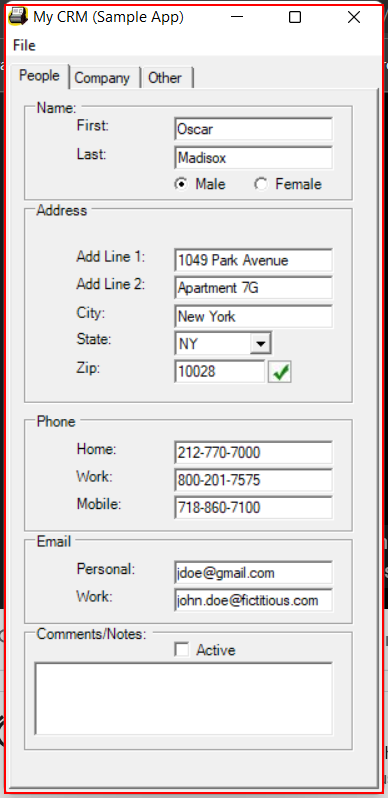
Task: RPA CRM Sample Data Capturing
Workflow: Desktop Data Capturing

Step 1: Close Application 'mycrm.exe My' on 'Form1' (mycrm.exe)

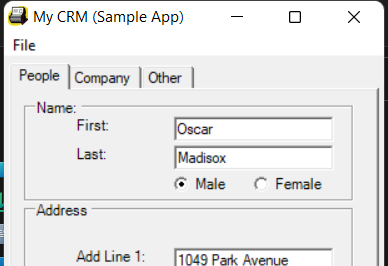
Step 2: Open Application 'mycrm.exe My' on 'Form1' (mycrm.exe)

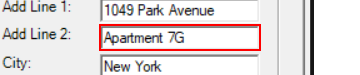
Step 3: type a value into 'textBoxPeopleAddLine2'

Step 4: select "NY" in the combo box 'State:' (no picture)

Step 5: select in the combo box 'State:' (no picture)

Step 6: type a value into 'textBoxPeopleAddressZip' (no picture)

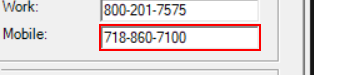
Step 7: type a value into 'textBoxPeopleMobilePhone'

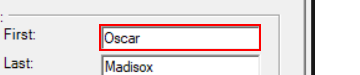
Step 8: type "[CurrentRow("first name").ToString]" into 'textBoxPeopleFirstName'

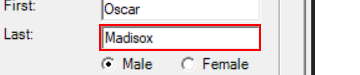
Step 9: type "[CurrentRow("last name").ToString]" into 'textBoxPeopleLastName'

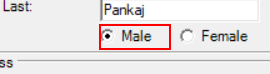
Step 10 [then]: click on 'radioButtonMale'

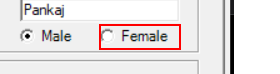
Step 11 [then]: click on 'radioButtonFemale'

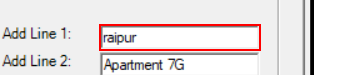
Step 12: type "[CurrentRow("address").ToString]" into 'textBoxPeopleAddLine1'

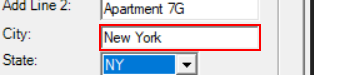
Step 13: type "[CurrentRow("city").ToString]" into 'textBoxPeopleAddressCity'

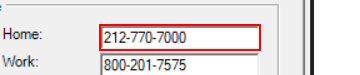
Step 14: type "[CurrentRow("home phone").ToString]" into 'textBoxPeopleHomePhone'

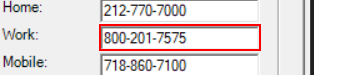
Step 15: type "[CurrentRow("work phone").ToString]" into 'textBoxPeopleWorkPhone'

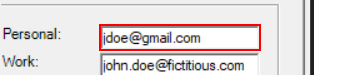
Step 16: type "[CurrentRow("personal email").ToString]" into 'textBoxPeoplePersonalEmail'

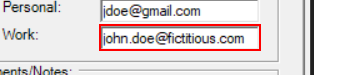
Step 17: type "[CurrentRow("work email").ToString]" into 'textBoxPeopleWorkEmail'